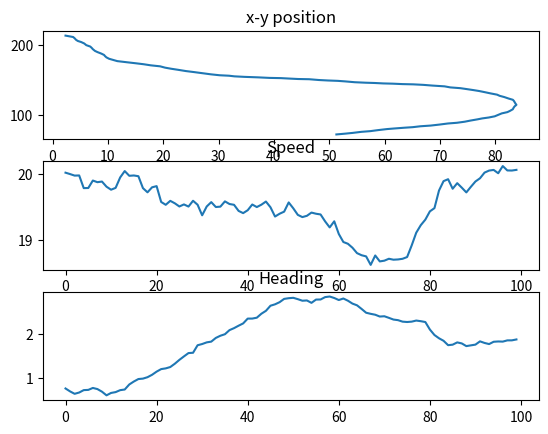

Generate this figure with matplotlib:
#https://github.com/balzer82/Kalman


import numpy as np
import matplotlib.pyplot as plt
import scipy.stats



"""
Given a state vector of length n, covariance matrix sigma, (non)-linear
prediction function, (non)-linear measurement function, process and
measurement noise models, and UKF parameters alpha, beta, and kappa,
perform a UKF update on the state and covariance.

Params:
---
    x: current state (1xn array)
    P: covariance matrix (nxn array)
    u: control command (1xn array)
    z: current measurement (1xm array)
    R: process noise
    Q: measurement noise
    process_fn: callable - given x and u, determine next state
    predict_fn: callable - given x, determine measurement
    alpha: UKF parameter (typically 1e-3 according to wikipedia)
    beta: UKF parameter (typically 2 if true distribution is gaussian)
    kappa: UKF parameter (typically 0 according to wikipedia)

Output: x, P
"""


def filterUsingUKF(x, P, u, z, R, Q,
        process_fn,
        predict_fn,
        alpha=1e-3, beta=2, kappa=0):

    n = len(x) # len is 4
    L = 2 * n + 1
    lam = alpha**2 * (n + kappa) - n
    gamma = np.sqrt(n + lam)

    # Calculate matrix sqrt of covariance by cholesky decomposition;
    # sigma = L * L^* (but for Hermetian L^* = L.T). i.e.,
    # sigma = sigma_root.dot(sigma_root.T)
    sigma_root = np.linalg.cholesky(P)

    # Calculate the weights to recover the mean and covariance estimates
    wm, wc = np.zeros(L), np.zeros(L)
    wm[0] = gamma / (n + gamma)
    wc[0] = wm[0] + (1. - alpha**2 + beta)
    wm[1:] = wc[1:] = (0.5 / (n + gamma))

    # Find the sigma points; vec[:, np.newaxis] treats vec as a column
    # to match numpy arithmetic broadcasting rules
    chi = np.zeros([n, L])
    chi[:, 0] = x
    chi[:, 1:n+1] = x[:, np.newaxis] + gamma * sigma_root
    chi[:, n+1:] = x[:, np.newaxis] - gamma * sigma_root

    # propagate the sigma points and control commands through the process model
    chi_star_bar = process_fn(u, chi)

    # recover the mean and covariance estimates
    mu_bar = np.sum(wm * chi_star_bar, axis=1)

    sigma_bar = np.array(R)
    for w, chi_i in zip(wc, chi_star_bar.T):  # use .T to iterate columns
        chi_dev = (chi_i - mu_bar)[:, np.newaxis]  # force into column vector
        sigma_bar += w * (chi_dev * chi_dev.T)

    # Calculate matrix sqrt of covariance by cholesky decomposition;
    # sigma_bar = L * L^* (but for Hermetian L^* = L.T). i.e.,
    # sigma_bar = sigma_bar_root.dot(cov_bar_root.T)
    sigma_bar_root = np.linalg.cholesky(sigma_bar)

    chi_bar = np.zeros([n, L])
    chi_bar[:, 0] = mu_bar
    chi_bar[:, 1:n+1] = mu_bar[:, np.newaxis] + gamma * sigma_bar_root
    chi_bar[:, n+1:] = mu_bar[:, np.newaxis] - gamma * sigma_bar_root

    # Z_bar should have size (# observables, L)
    Z_bar = predict_fn(chi_bar)
    z_hat = np.sum(wm * Z_bar, axis=1)
    m = Z_bar.shape[0]

    S = np.array(Q)
    for w, Z_i in zip(wc, Z_bar.T):  # use .T to iterate columns
        z_dev = (Z_i - z_hat)[:, np.newaxis]  # force into column vector
        S += w * (z_dev * z_dev.T)

    sigma_xz = np.zeros([n, m])
    for w, chi_bar_i, Z_i in zip(wc, chi_bar.T, Z_bar.T):
        chi_dev = (chi_bar_i - mu_bar)[:, np.newaxis]  # coerce to column
        z_dev = (Z_i - z_hat)[:, np.newaxis]  # coerce to column vector
        sigma_xz += w * (chi_dev * z_dev.T)

    # consider using the pseudo-inverse or catching singular errors in inv()
    K = sigma_xz.dot(np.linalg.inv(S))
    new_state = mu_bar + np.dot(K, (z - z_hat[:, np.newaxis]))[0]
    new_cov = sigma_bar - np.dot(K, np.dot(S, K.T))

    return new_state, new_cov


# state vector - position x, y, velocity, heading
x = np.array([ 50., 70.,  20.,  np.pi/4] )

P = np.matrix([[1., 0., 0., 0.], # state variance-covariance
               [0., 1., 0., 0.],
               [0., 0., 1., 0.],
               [0., 0., 0., 1.]])  #np.eye(4)
R = np.diag([.5, .5, .05, 1e-2])
Q = np.diag([.01] * 2)
u = np.array([0., 0.])
distance = 0.1

# declare noise functions using covariances
r_rand = scipy.stats.multivariate_normal(cov=R)
q_rand = scipy.stats.multivariate_normal(cov=Q)

# determine next state
def g(uk, xk):
    # an arbitrary nonlinear function from x to y
    y = np.zeros(xk.shape)
    for i, x_i in enumerate(xk.T):
        A = np.array([[1, 0, np.cos(x_i[3]) * distance, 0],
                      [0, 1, np.sin(x_i[3]) * distance, 0],
                      [0, 0, 1, 0],
                      [0, 0, 0, 1]])
        B = np.array([[0, 0],
                      [0, 0],
                      [1, 0],
                      [0, 1]])
        y[:, i] = A.dot(x_i) + B.dot(uk)

    eps = r_rand.rvs(size=xk.shape[1]).T
    y += eps

    return y

# determine measurement
def h(xk):
    # measure function - predict the measurements given xk
    # only measures location
    m = xk[:2, :] + np.atleast_2d(q_rand.rvs(size=xk.shape[1])).T
    return m


controls = dict({10: np.array([0., np.pi / 6]),
            30: np.array([-.5, 0.]),
            50: np.array([0., -np.pi / 6]),
            60: np.array([0., -np.pi / 6]),
            70: np.array([1., 0.]),
            85: np.array([-.5, np.pi / 6]),
            100: np.array([0., 0.])
            })

states = np.ndarray([100, x.shape[0]])

# print "\t\t\t", "x\t\t\t", "y\t\t\t", "V\t\t\t", "phi"
# print 0, ",", np.array2string(x, formatter={'float_kind': lambda x: ",\t{:>8.3f}".format(x)})


for i in range(100):
    u += controls.get(i, np.array([0., 0.])) * distance
    z = h( x[:, np.newaxis] )
    x, P = filterUsingUKF(x, P, u, z, R, Q, g, h)
    #print i+1, ",", np.array2string(x, formatter={'float_kind': lambda x: ",\t{:>8.3f}".format(x)})
    states[i, :] = x.copy()


fig = plt.figure()
ax1 = fig.add_subplot(311)
ax1.plot(states[:,0], states[:, 1])
ax1.set_title('x-y position')

ax2 = fig.add_subplot(312)
ax2.plot(states[:, 2])
ax2.set_title('Speed')

ax3 = fig.add_subplot(313)
ax3.plot(states[:, 3])
ax3.set_title('Heading')

#plt.show()


